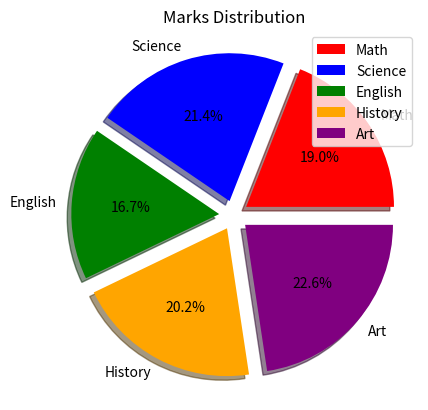

Here is the Python script that generated this plot:
import matplotlib.pyplot as plt

marks = [80, 90, 70, 85, 95]
labels = ['Math', 'Science', 'English', 'History', 'Art']
colors = ['red', 'blue', 'green', 'orange', 'purple']
myexplode = (0.1, 0.1, 0.1, 0.1, 0.1)  # explode the first slice (Math)
plt.pie(marks, labels=labels, colors=colors, explode=myexplode, autopct='%1.1f%%', shadow=True)
plt.title("Marks Distribution")
plt.legend()
plt.show()
